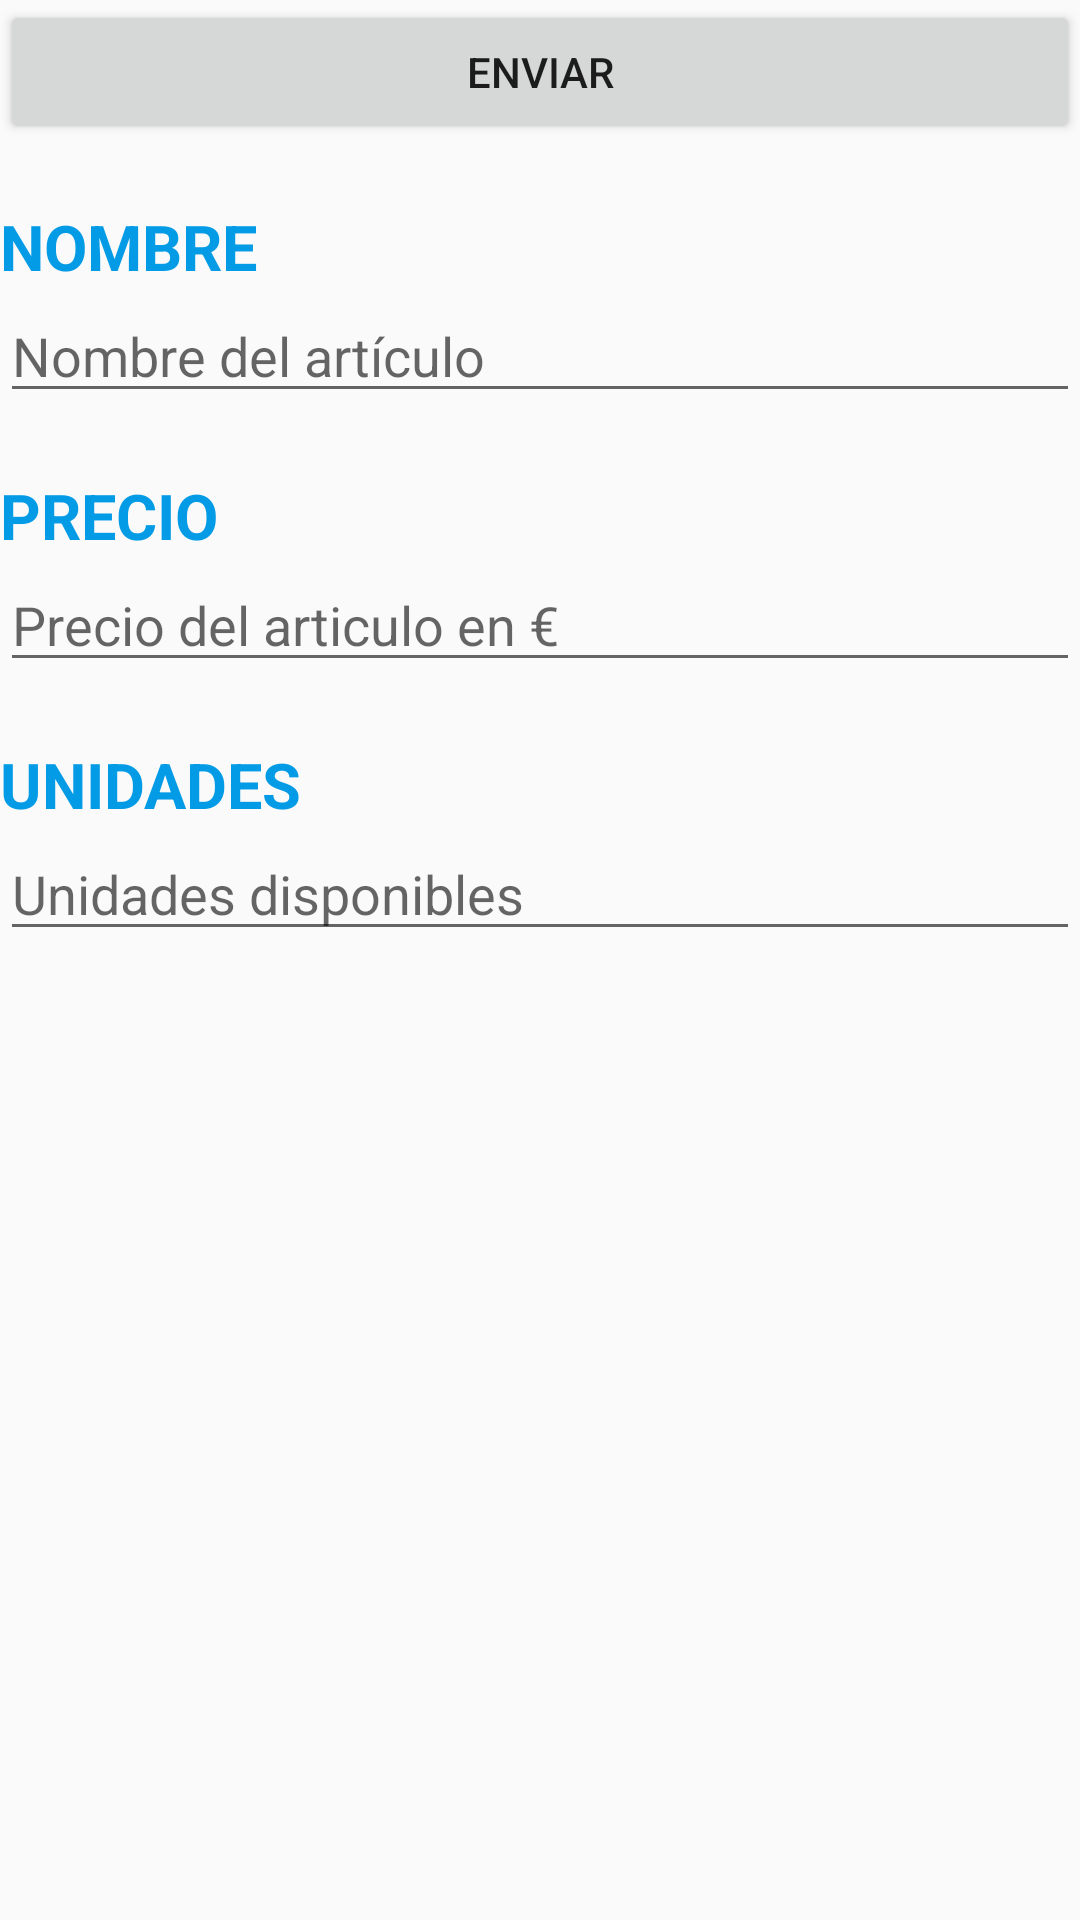

The Android layout XML behind this screen, and the referenced resources:
<!-- AndroidManifest.xml: application theme AppTheme -->
<!-- res/layout/fragment_subir_articulo_texto.xml -->
<FrameLayout xmlns:android="http://schemas.android.com/apk/res/android"
    xmlns:tools="http://schemas.android.com/tools"
    android:layout_width="match_parent"
    android:layout_height="match_parent"
    tools:context="com.jorgebascones.samarcanda.SubirPost">

    
    <LinearLayout
        android:layout_width="match_parent"
        android:layout_height="wrap_content"
        android:orientation="vertical">
        <LinearLayout
            android:id="@+id/layout_button"
            android:orientation="horizontal"
            android:layout_alignParentTop="true"
            android:weightSum="2"
            android:layout_width="match_parent"
            android:layout_height="wrap_content">

            <Button
                android:id="@+id/btnsend"
                android:layout_width="match_parent"
                android:layout_height="wrap_content"
                android:text="Enviar" />

             />

        </LinearLayout>
        <LinearLayout
            android:layout_width="match_parent"
            android:layout_height="wrap_content"
            android:orientation="vertical">

            <TextView
                android:id="@+id/textView7"
                android:layout_width="match_parent"
                android:layout_height="wrap_content"
                android:paddingTop="20dp"
                android:text="NOMBRE"
                android:textColor="@color/colorPrimary"
                android:textSize="21sp"
                android:textStyle="bold" />

            <EditText
                android:id="@+id/editText"
                android:layout_width="match_parent"
                android:layout_height="wrap_content"
                android:ems="10"
                android:inputType="textPersonName"
                android:text=""
                android:hint="Nombre del artículo"/>

            <TextView
                android:id="@+id/textView8"
                android:layout_width="match_parent"
                android:layout_height="wrap_content"
                android:paddingTop="20dp"
                android:text="PRECIO"
                android:textColor="@color/colorPrimary"
                android:textSize="21sp"
                android:textStyle="bold" />
            <EditText
                android:id="@+id/editText2"
                android:layout_width="match_parent"
                android:layout_height="wrap_content"
                android:ems="10"
                android:inputType="number"
                android:text=""
                android:hint="Precio del articulo en €"/>
            <TextView
                android:id="@+id/textView9"
                android:layout_width="match_parent"
                android:layout_height="wrap_content"
                android:paddingTop="20dp"
                android:text="UNIDADES"
                android:textColor="@color/colorPrimary"
                android:textSize="21sp"
                android:textStyle="bold" />
            <EditText
                android:id="@+id/editText3"
                android:layout_width="match_parent"
                android:layout_height="wrap_content"
                android:ems="10"
                android:inputType="number"
                android:text=""
                android:hint="Unidades disponibles"/>
        </LinearLayout>

    </LinearLayout>

</FrameLayout>
<!-- resources referenced by this layout -->
<resources>
  <color name="colorPrimary">#039be5</color>
  <style name="AppTheme" parent="Theme.AppCompat.Light.DarkActionBar">
          
          <item name="colorPrimary">@color/colorPrimary</item>
          <item name="colorPrimaryDark">@color/colorPrimaryDark</item>
          <item name="colorAccent">@color/colorAccent</item>
      </style>
  <color name="colorPrimaryDark">#0288d1</color>
  <color name="colorAccent">#ffa000</color>
</resources>
